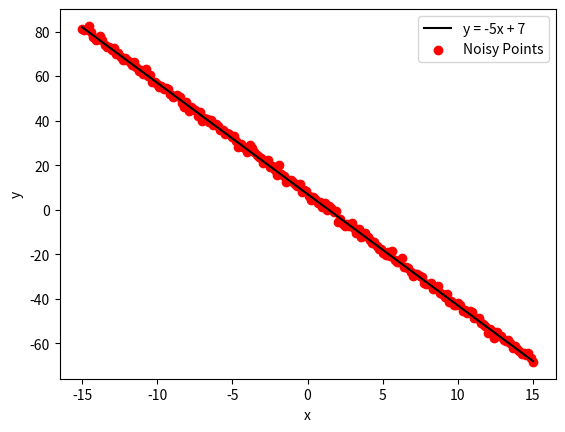
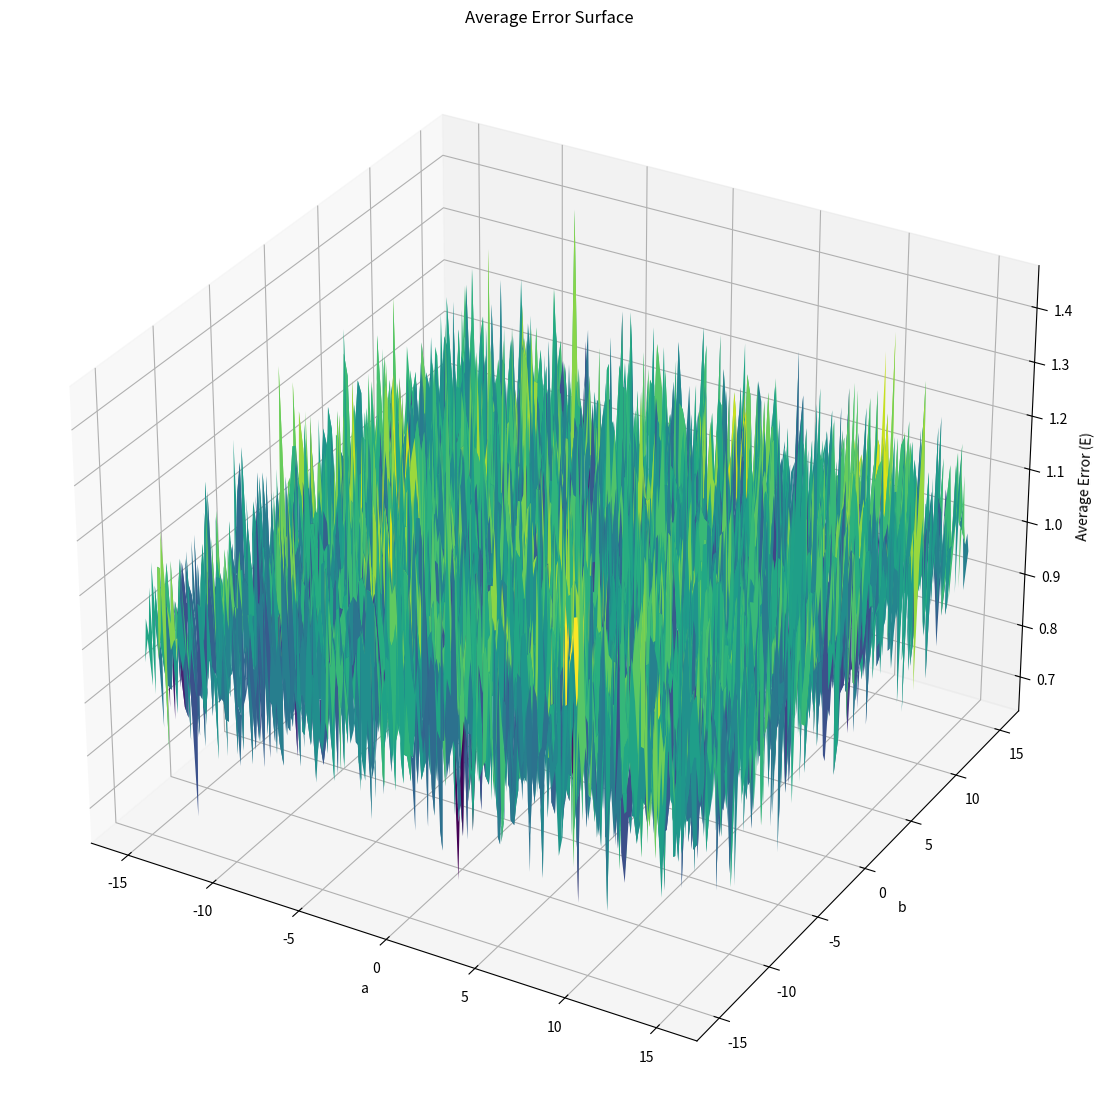

Reproduce these figures in Python, in order.
# -*- coding: utf-8 -*-
"""
Created on Wed Jul  9 17:05:41 2025

[redacted]
"""


"""# Question 1
"""

import numpy as np
import matplotlib.pyplot as plt

def generate_points_around_line(a, b, n):
    x_values = np.linspace(-15, 15, n)
    noise = np.random.normal(0, 1, n)
    y_values = a * x_values + b + noise
    return x_values, y_values

# Parameters
a = -5
b = 7
n = 200

# Generate points around the line
x_values, y_noisy_values = generate_points_around_line(a, b, n)

# Compute the values of y for each x as yi = 2xi + 3
y_values = a*x_values + b

# Plot the line y = 2x + 3 in black color
plt.plot(x_values, y_values, color='black', label='y = -5x + 7')

# Show the scatter plot of the noisy points in red color
plt.scatter(x_values, y_noisy_values, color='red', label='Noisy Points')

# Add labels and legend
plt.xlabel('x')
plt.ylabel('y')
plt.legend()

# Show the plot
plt.show()

"""# Question 2
"""

from mpl_toolkits.mplot3d import Axes3D

def generate_points_around_line(a, b, n):
    x_values = np.linspace(-15, 15, n)
    noise = np.random.normal(0, 1, n)
    y_values = a * x_values + b + noise
    return x_values, y_values

def compute_elementwise_error(a, b, x_values, y_values):
    y_hat = a * x_values + b
    return y_values - y_hat

def compute_average_error(errors):
    return np.mean(errors**2)

# Parameters
n = 200
interval = np.arange(-15, 15.2, 0.2)

# Generate grid of a and b values
a_values, b_values = np.meshgrid(interval, interval)

# Initialize an array to store average errors for each combination of a and b
average_errors = np.zeros_like(a_values)

# Loop through all combinations of a and b
for i in range(len(interval)):
    for j in range(len(interval)):
        a = a_values[i, j]
        b = b_values[i, j]

        # Generate noisy points around the line y = ax + b
        x_values, y_values = generate_points_around_line(a, b, n)

        # Compute element-wise errors
        errors = compute_elementwise_error(a, b, x_values, y_values)

        # Compute average error for this combination of a and b
        average_errors[i, j] = compute_average_error(errors)

# Plot the error surface
fig = plt.figure(figsize=(16, 14))
ax = fig.add_subplot(111, projection='3d')
ax.plot_surface(a_values, b_values, average_errors, cmap='viridis')
ax.set_xlabel('a')
ax.set_ylabel('b')
ax.set_zlabel('Average Error (E)')
ax.set_title('Average Error Surface')
plt.show()
